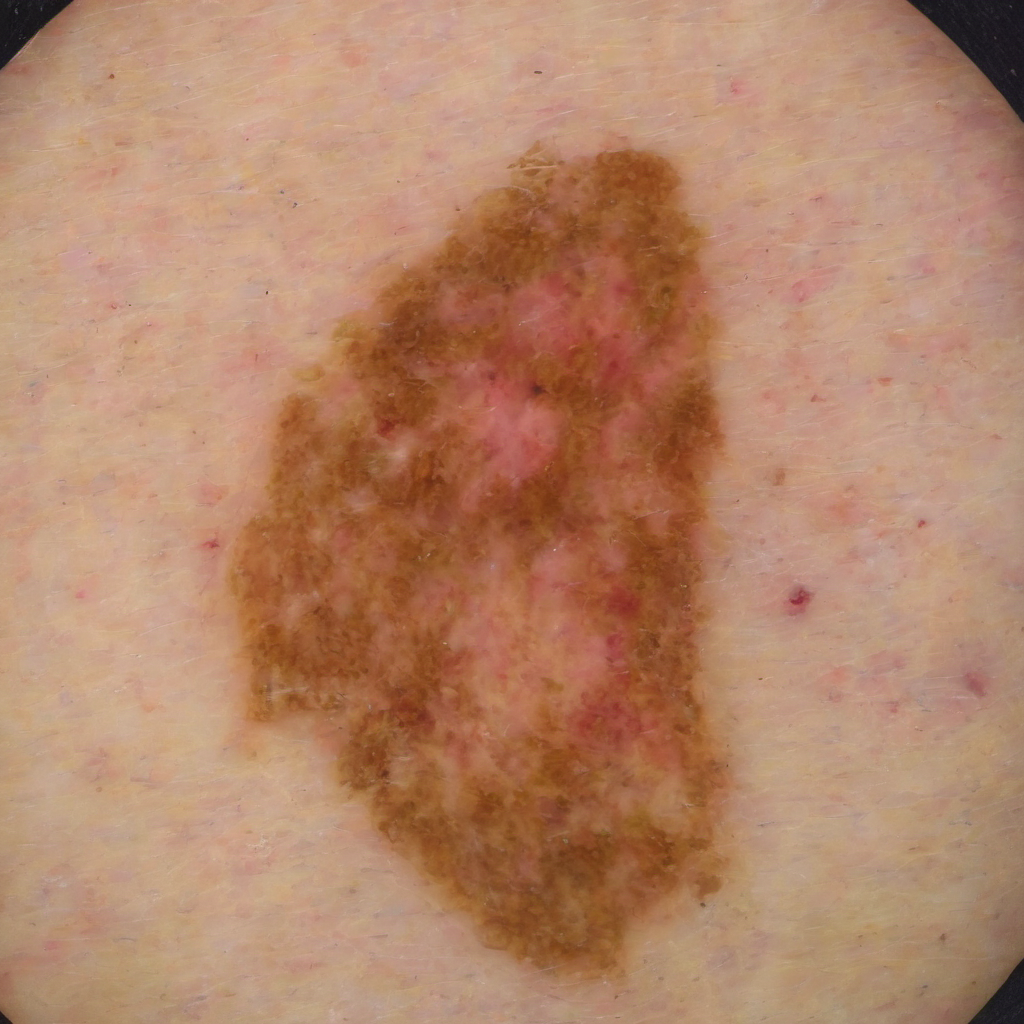
Generation parameters embedded in this image by AUTOMATIC1111 Stable Diffusion web UI or a fork of it (Forge, ...) (PNG 'parameters' text chunk):
photo of female skin, me1anoma <lora:melanoma3-000024:1> on leg, at age 30 
Negative prompt: (worst quality, low quality, normal quality, lowres, low details, oversaturated, undersaturated, overexposed, underexposed, grayscale, bw), (blur, blurry:1.2), (watermark, signature, text font, username, error, logo, words, letters, digits, autograph, trademark, name:1.2)
Steps: 30, Sampler: DPM++ 2M Karras, CFG scale: 7, Seed: 1945415761, Size: 512x512, Model hash: 31e35c80fc, Model: sd_xl_base_1.0, Denoising strength: 0.7, Hires upscale: 2, Hires steps: 6, Hires upscaler: Latent, Lora hashes: "melanoma3-000024: 6b770d1b16ae", Version: v1.6.0